Labelled photos from "LabVirtualPlant", an image-classification folder in jsjnrxx2001/LabVirtualPlant. The possible labels are: batol gourd healthy, cashew healthy, corn healthy, lemon healthy, papaya healthy, tomato healthy, zucchini healthy.

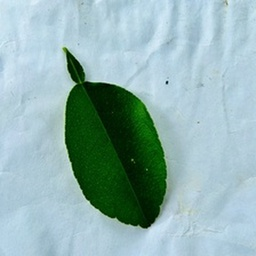
Label: lemon healthy

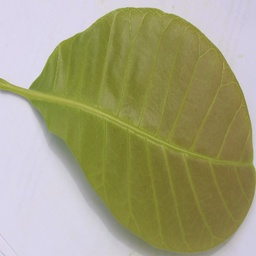
Label: cashew healthy

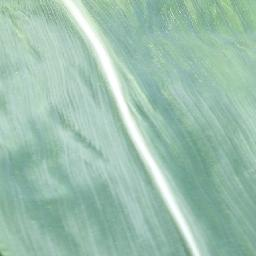
Label: corn healthy

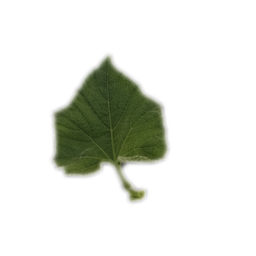
Label: batol gourd healthy

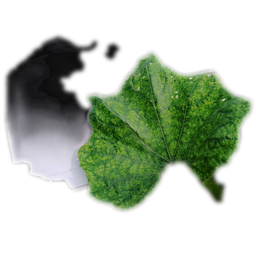
Label: zucchini healthy

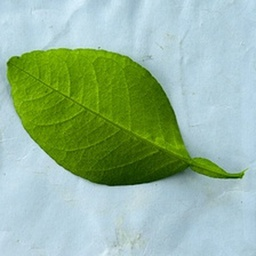
Label: lemon healthy
